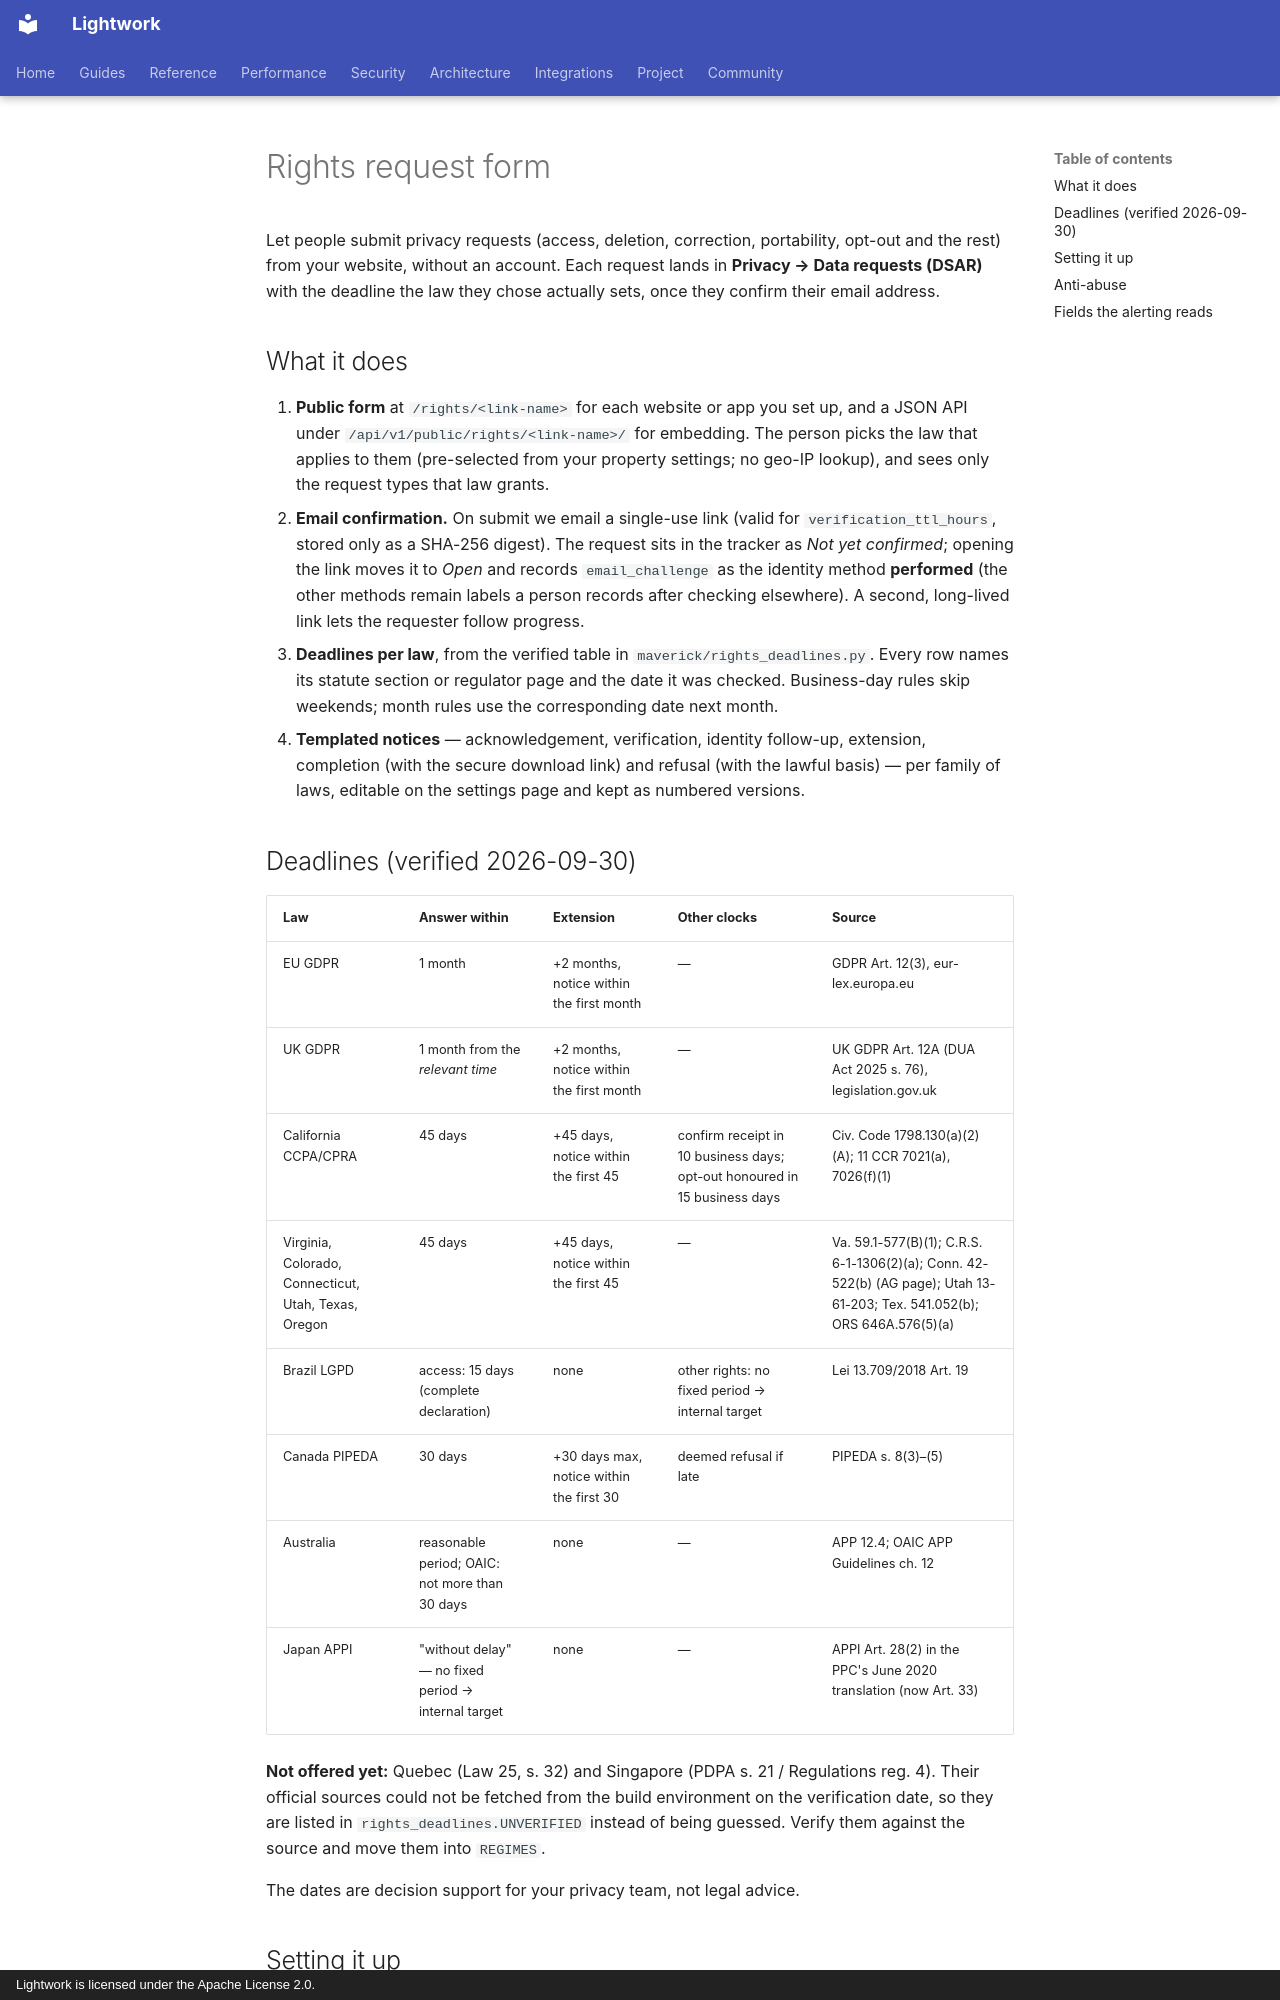

repository: Daybreak-AI-Labs/Lightwork · page: privacy/rights-request-form/index.html · generator: mkdocs · copyright: Lightwork is licensed under the Apache License 2.0.

# Rights request form

Let people submit privacy requests (access, deletion, correction, portability,
opt-out and the rest) from your website, without an account. Each request
lands in **Privacy → Data requests (DSAR)** with the deadline the law they
chose actually sets, once they confirm their email address.

## What it does

1. **Public form** at `/rights/<link-name>` for each website or app you set
   up, and a JSON API under `/api/v1/public/rights/<link-name>/` for embedding.
   The person picks the law that applies to them (pre-selected from your
   property settings; no geo-IP lookup), and sees only the request types that
   law grants.
2. **Email confirmation.** On submit we email a single-use link (valid for
   `verification_ttl_hours`, stored only as a SHA-256 digest). The request sits
   in the tracker as *Not yet confirmed*; opening the link moves it to *Open*
   and records `email_challenge` as the identity method **performed** (the
   other methods remain labels a person records after checking elsewhere).
   A second, long-lived link lets the requester follow progress.
3. **Deadlines per law**, from the verified table in
   `maverick/rights_deadlines.py`. Every row names its statute section or
   regulator page and the date it was checked. Business-day rules skip
   weekends; month rules use the corresponding date next month.
4. **Templated notices** — acknowledgement, verification, identity follow-up,
   extension, completion (with the secure download link) and refusal (with
   the lawful basis) — per family of laws, editable on the settings page and
   kept as numbered versions.

## Deadlines (verified 2026-09-30)

| Law | Answer within | Extension | Other clocks | Source |
|---|---|---|---|---|
| EU GDPR | 1 month | +2 months, notice within the first month | — | GDPR Art. 12(3), eur-lex.europa.eu |
| UK GDPR | 1 month from the *relevant time* | +2 months, notice within the first month | — | UK GDPR Art. 12A (DUA Act 2025 s. 76), legislation.gov.uk |
| California CCPA/CPRA | 45 days | +45 days, notice within the first 45 | confirm receipt in 10 business days; opt-out honoured in 15 business days | Civ. Code 1798.130(a)(2)(A); 11 CCR 7021(a), 7026(f)(1) |
| Virginia, Colorado, Connecticut, Utah, Texas, Oregon | 45 days | +45 days, notice within the first 45 | — | Va. 59.1-577(B)(1); C.R.S. 6-1-1306(2)(a); Conn. 42-522(b) (AG page); Utah 13-61-203; Tex. 541.052(b); ORS 646A.576(5)(a) |
| Brazil LGPD | access: 15 days (complete declaration) | none | other rights: no fixed period → internal target | Lei 13.709/2018 Art. 19 |
| Canada PIPEDA | 30 days | +30 days max, notice within the first 30 | deemed refusal if late | PIPEDA s. 8(3)–(5) |
| Australia | reasonable period; OAIC: not more than 30 days | none | — | APP 12.4; OAIC APP Guidelines ch. 12 |
| Japan APPI | "without delay" — no fixed period → internal target | none | — | APPI Art. 28(2) in the PPC's June 2020 translation (now Art. 33) |

**Not offered yet:** Quebec (Law 25, s. 32) and Singapore (PDPA s. 21 /
Regulations reg. 4). Their official sources could not be fetched from the
build environment on the verification date, so they are listed in
`rights_deadlines.UNVERIFIED` instead of being guessed. Verify them against
the source and move them into `REGIMES`.

The dates are decision support for your privacy team, not legal advice.
